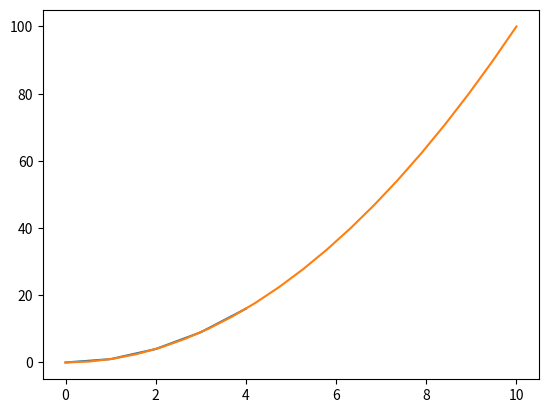

Write Python code to recreate this figure.
import matplotlib.pyplot as plt
import numpy as np
plt.plot([0,1,4,9,16])


x = np.linspace(0,10,20)
y = x**2.0
plt.plot(x,y)
plt.show()
